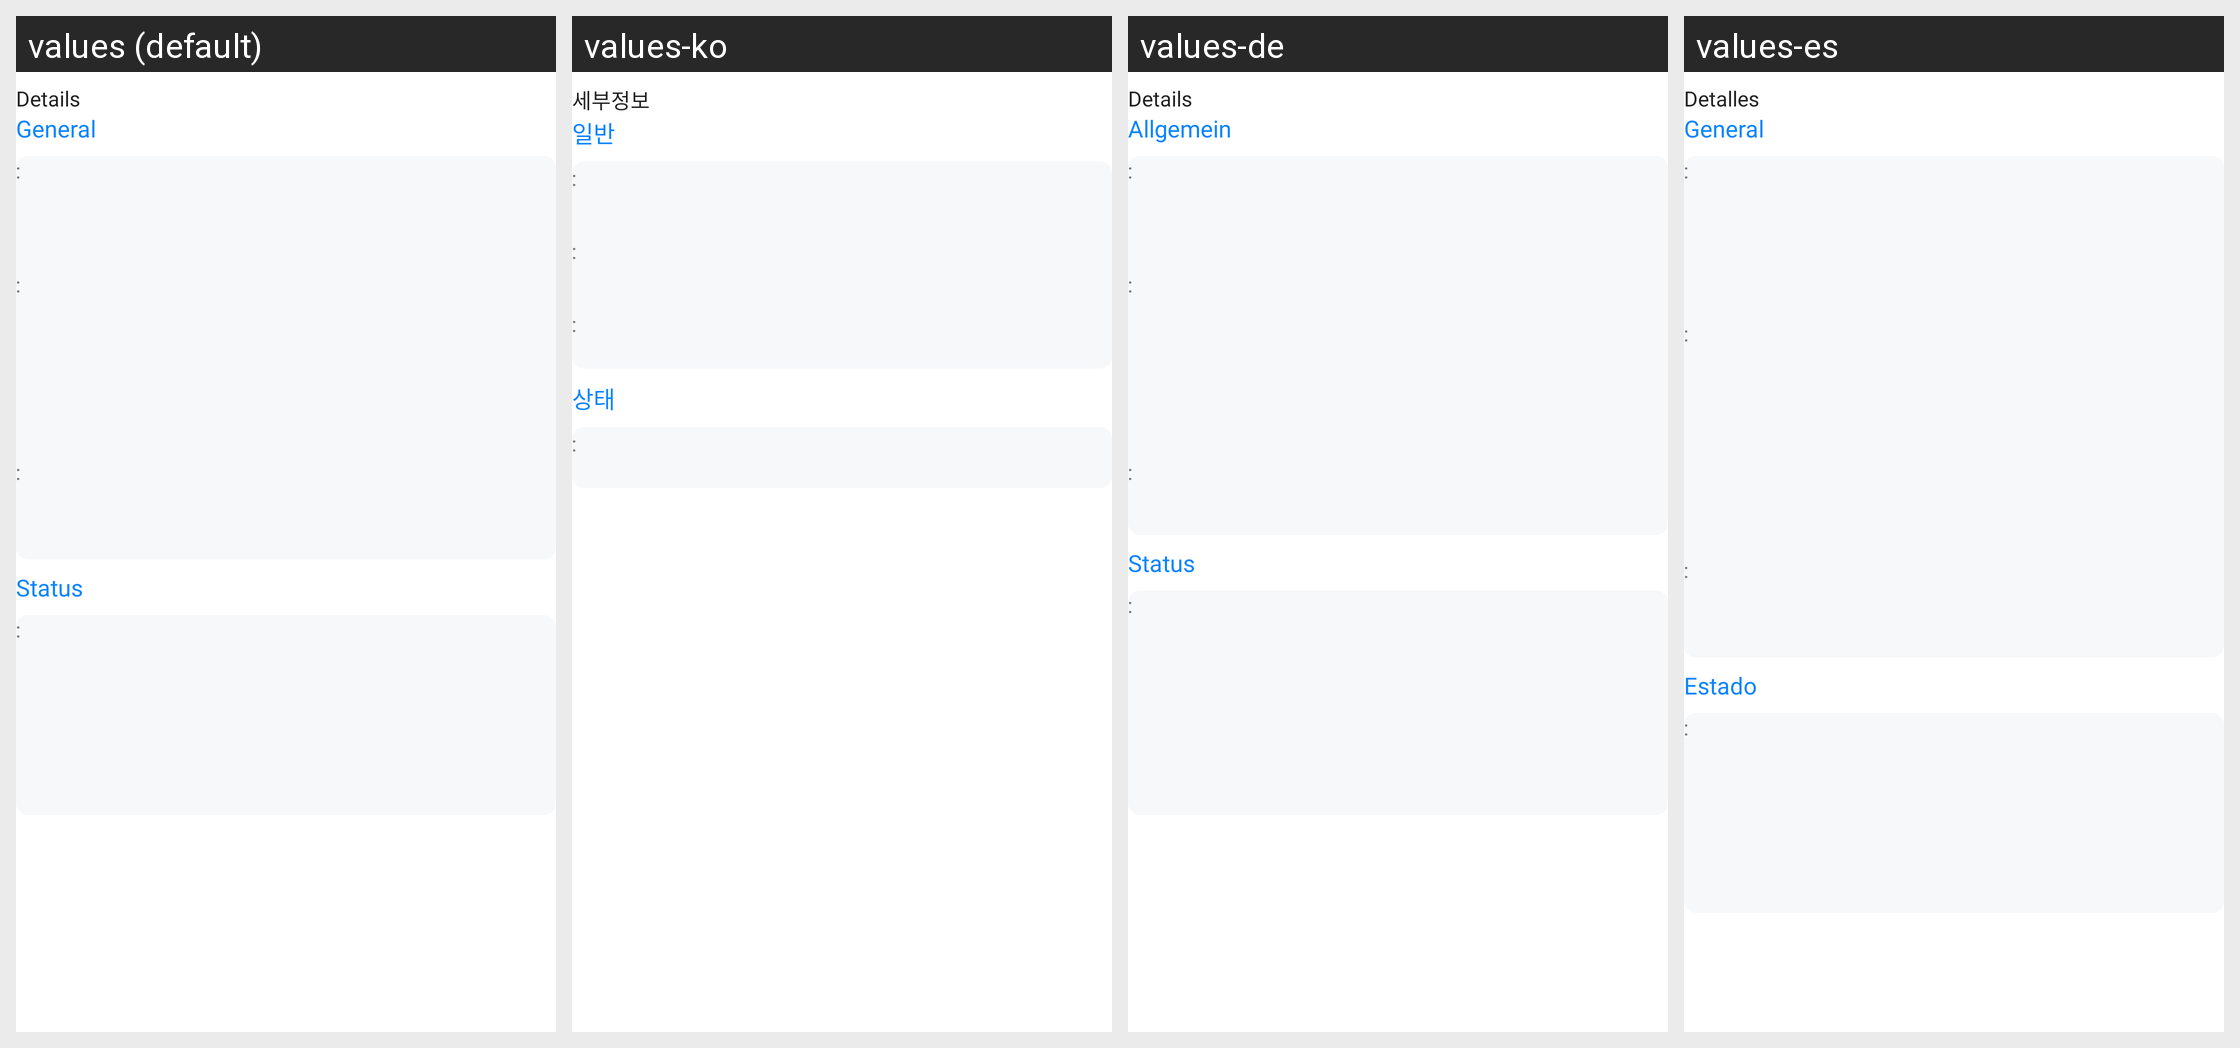

This grid shows one Android layout under several languages. Give, for every string resource on the screen, its name, the default text and each shown locale's text.
Android screen res/layout/activity_specific_message_details.xml rendered under 4 locales, left to right: values (default), values-ko, values-de, values-es. Device: Nexus 5 (rendered at 1080×1920; each locale shown at half size, 540×960, under a caption strip naming it); theme Theme.CustomTheme.
Other locales in the repository, not shown: values-ar, values-da, values-et, values-fi, values-fr, values-hi, values-id, values-it, values-ja, values-nl, values-no, values-pt, values-ru, values-sv, values-sw, values-ta, values-te, values-tl, values-tr, values-vi, values-zh.
Strings drawn on this screen, with the default value and each locale's value (text and hints the layout hard-codes, and strings that could not be matched under every locale, appear in the picture but are not listed):

details
  values: Details
  values-ko: 세부정보
  values-de: Details
  values-es: Detalles

general
  values: General
  values-ko: 일반
  values-de: Allgemein
  values-es: General

_sign
  values: :
  values-ko: :
  values-de: :
  values-es: :

status
  values: Status
  values-ko: 상태
  values-de: Status
  values-es: Estado
